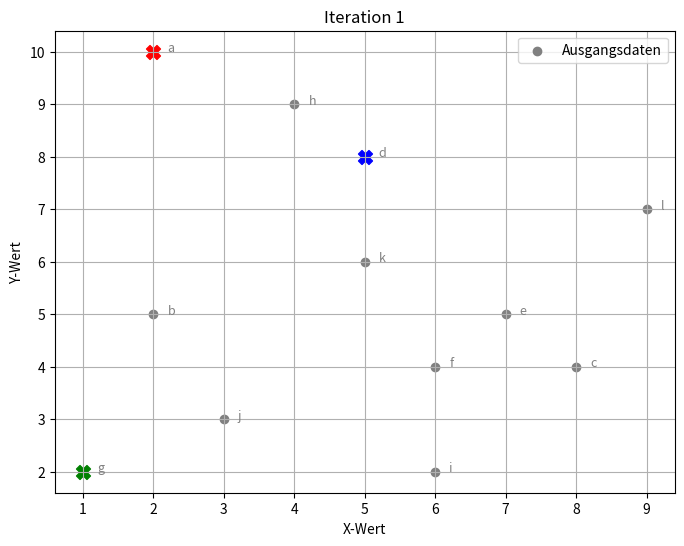
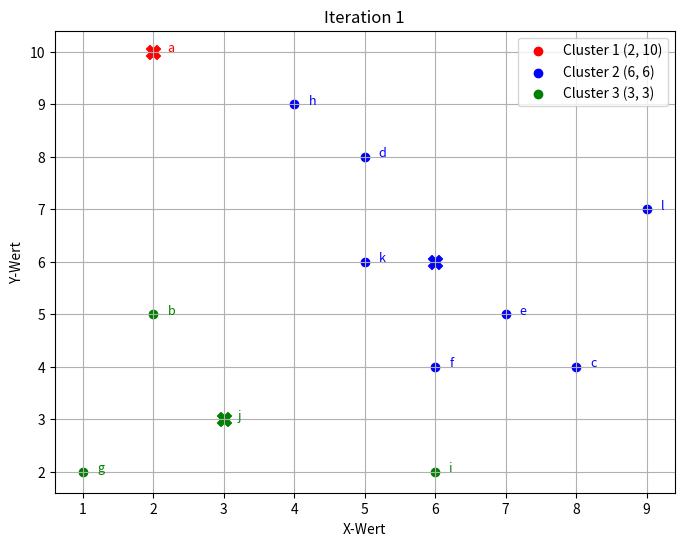
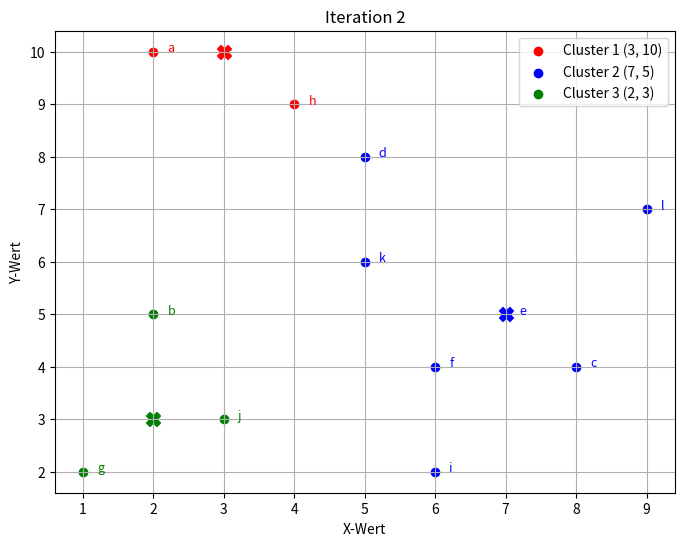
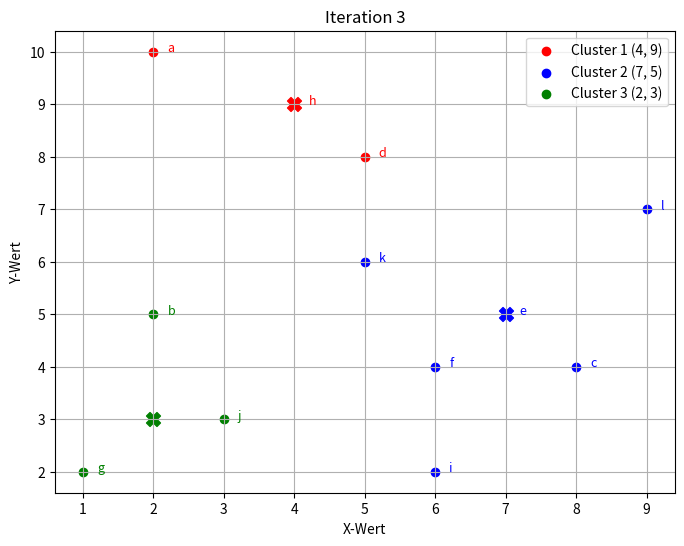
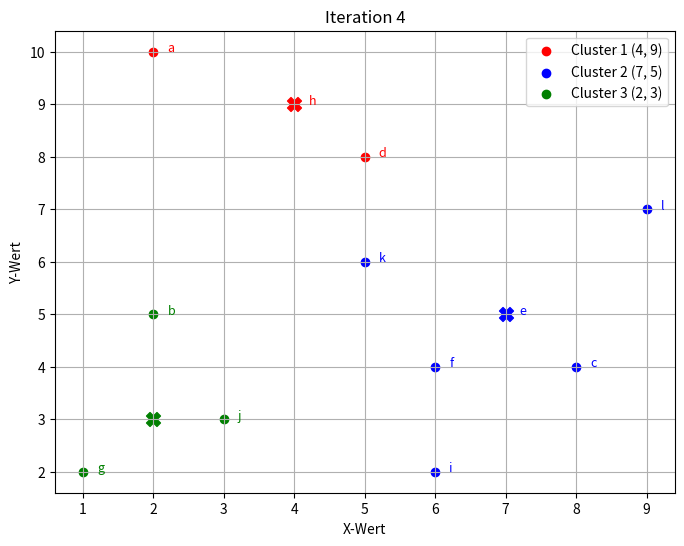

These charts were generated, in order, by the following Python code:
import numpy as np
import matplotlib.pyplot as plt
from copy import deepcopy

# Datenpunkte und Namen
points = np.array([
    [2, 10], [2, 5], [8, 4], [5, 8], [7, 5],
    [6, 4], [1, 2], [4, 9], [6, 2], [3, 3],
    [5, 6], [9, 7]
])
point_names = ['a', 'b', 'c', 'd', 'e', 'f', 'g', 'h', 'i', 'j', 'k', 'l']

# Anzahl der Cluster
k = 3

# Initiale Centroids
centroids = np.array([
    [2, 10],  # Centroid A
    [5, 8],   # Centroid B
    [1, 2]    # Centroid C
])

# Farben für die Cluster
colors = ['r', 'b', 'g']

# Funktion zur Berechnung der Manhattan-Distanz
def manhattan_distance(a, b):
    return np.sum(np.abs(a - b))

# Visualisierung der Punkte und Cluster
def plot_clusters(iteration, clusters, centroids, show_initial=False):
    plt.figure(figsize=(8, 6))
    
    # Plot der Ausgangsdatenpunkte
    if show_initial:
        for idx, point in enumerate(points):
            plt.scatter(point[0], point[1], c='gray', label='Ausgangsdaten' if idx == 0 else "")
            plt.text(point[0] + 0.2, point[1], point_names[idx], fontsize=9, color='gray')
    
    # Plot der Cluster und Zentroiden
    for idx in range(k):
        cluster_points = np.array(clusters[idx])
        if cluster_points.size > 0:
            # Zentroidenkoordinaten in die Legende einfügen
            centroid_coords = f"({int(centroids[idx][0])}, {int(centroids[idx][1])})"
            plt.scatter(cluster_points[:, 0], cluster_points[:, 1], c=colors[idx], label=f'Cluster {idx+1} {centroid_coords}')
            
            # Punktnamen in die Cluster-Plotbeschriftung einfügen
            for cluster_point in cluster_points:
                point_idx = np.where((points == cluster_point).all(axis=1))[0][0]
                plt.text(cluster_point[0] + 0.2, cluster_point[1], point_names[point_idx], fontsize=9, color=colors[idx])
        
        # Plot der Zentroiden
        centroid = centroids[idx]
        plt.scatter(centroid[0], centroid[1], c=colors[idx], marker='X', s=100)
    
    plt.title(f'Iteration {iteration+1}')
    plt.xlabel('X-Wert')
    plt.ylabel('Y-Wert')
    plt.legend()
    plt.grid(True)
    
    # Speichern des Plots als Bild
    filename = f'cluster_plot_iteration_{iteration+1}.png'
    plt.savefig(filename, dpi=300, bbox_inches='tight')
    print(f"Plot für Iteration {iteration+1} gespeichert als {filename}")
    plt.close()  # Schließt die Figur, um Speicher zu sparen

# K-Means-Algorithmus mit Manhattan-Distanz
max_iterations = 10
centroid_history = [centroids.copy()]
cluster_history = []

# Initialer Plot der Ausgangsdatenpunkte
plot_clusters(0, {idx: [] for idx in range(k)}, centroids, show_initial=True)

for iteration in range(max_iterations):
    clusters = {idx: [] for idx in range(k)}
    
    # Zuweisung der Punkte zu den nächstgelegenen Centroids
    for idx, point in enumerate(points):
        distances = [manhattan_distance(point, centroid) for centroid in centroids]
        cluster_idx = np.argmin(distances)
        clusters[cluster_idx].append(point)
        print(f"Punkt {point_names[idx]} zu Cluster {cluster_idx+1} (Distanzen: {distances})")
    
    cluster_history.append(deepcopy(clusters))
    
    # Speichern der aktuellen Centroids zum Vergleich
    prev_centroids = centroids.copy()
    
    # Aktualisierung der Centroids (gerundet auf ganze Zahlen)
    for idx in range(k):
        if clusters[idx]:  # Vermeidung von Division durch Null
            centroids[idx] = np.round(np.mean(clusters[idx], axis=0))
    
    centroid_history.append(centroids.copy())
    
    # Debugging-Ausgabe
    print(f"Iteration {iteration+1}:")
    print(f"  Neue Zentroiden: {centroids}")
    for idx, cluster in clusters.items():
        cluster_points_names = [point_names[np.where((points == p).all(axis=1))[0][0]] for p in cluster]
        print(f"  Cluster {idx+1}: {cluster_points_names}")
    
    # Überprüfen auf Konvergenz
    if np.allclose(prev_centroids, centroids):
        print(f"Algorithmus konvergierte nach {iteration+1} Iterationen.")
        break
    
    # Plot der aktuellen Iteration
    plot_clusters(iteration, clusters, centroids)

# Abschließender Plot
print("Finale Zentroiden:")
print(centroids)
plot_clusters(iteration, clusters, centroids)
